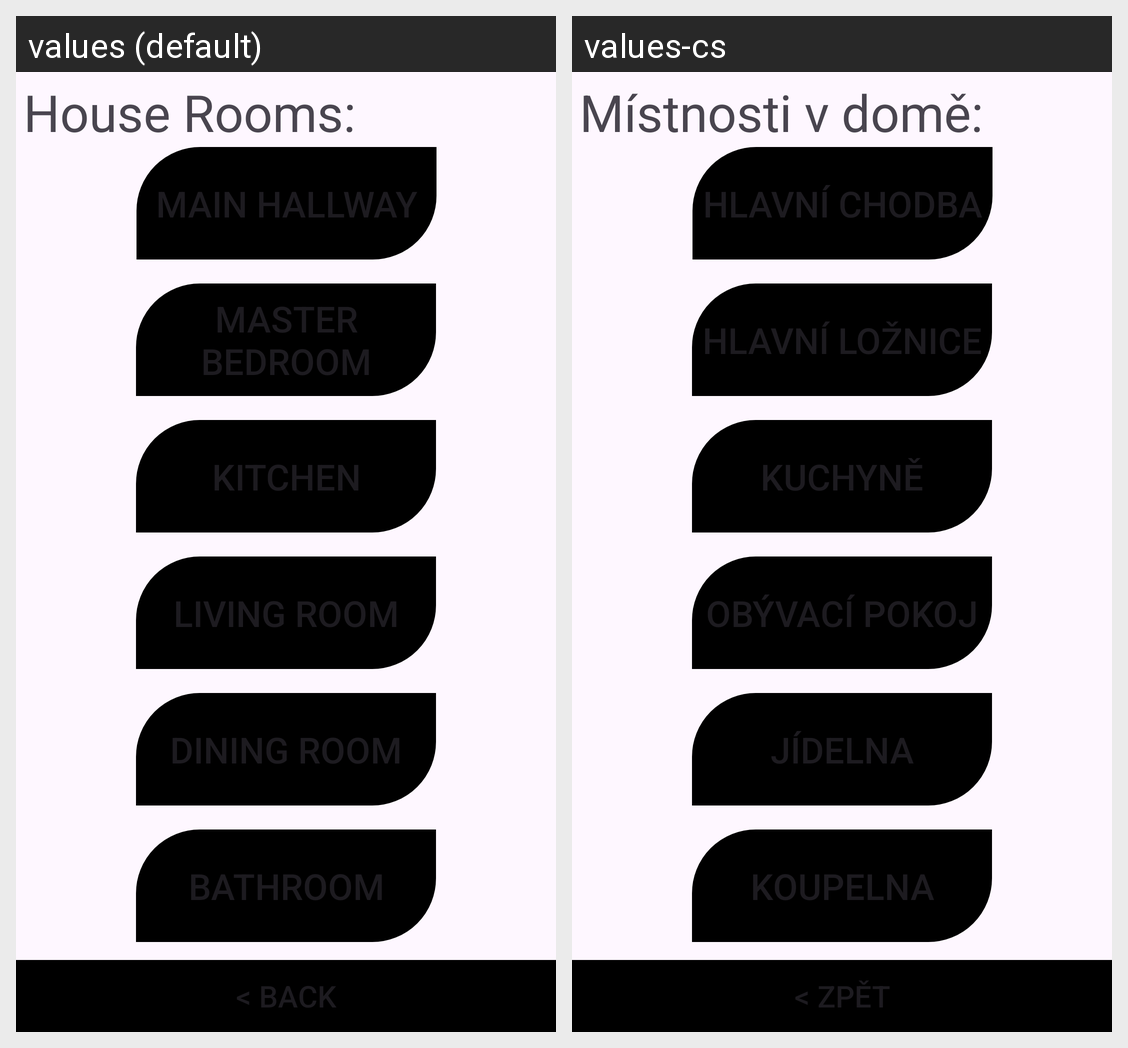

Locale-by-locale string values for the Android screen shown in this grid:
Android screen res/layout/house_rooms_test.xml rendered under 2 locales, left to right: values (default), values-cs. Device: Nexus 5 (rendered at 1080×1920; each locale shown at half size, 540×960, under a caption strip naming it); theme Theme.MQTT_Project.
Strings drawn on this screen, with the default value and each locale's value (text and hints the layout hard-codes, and strings that could not be matched under every locale, appear in the picture but are not listed):

house_rooms
  values: House Rooms:
  values-cs: Místnosti v domě:

main_hallway
  values: Main Hallway
  values-cs: Hlavní chodba

master_bedroom
  values: Master Bedroom
  values-cs: Hlavní ložnice

kitchen
  values: Kitchen
  values-cs: Kuchyně

living_room
  values: Living Room
  values-cs: Obývací pokoj

dining_room
  values: Dining Room
  values-cs: Jídelna

bathroom
  values: Bathroom
  values-cs: Koupelna

add_room
  values: Add Room…
  values-cs: Přidat místnost…

back
  values: < Back
  values-cs: < Zpět
